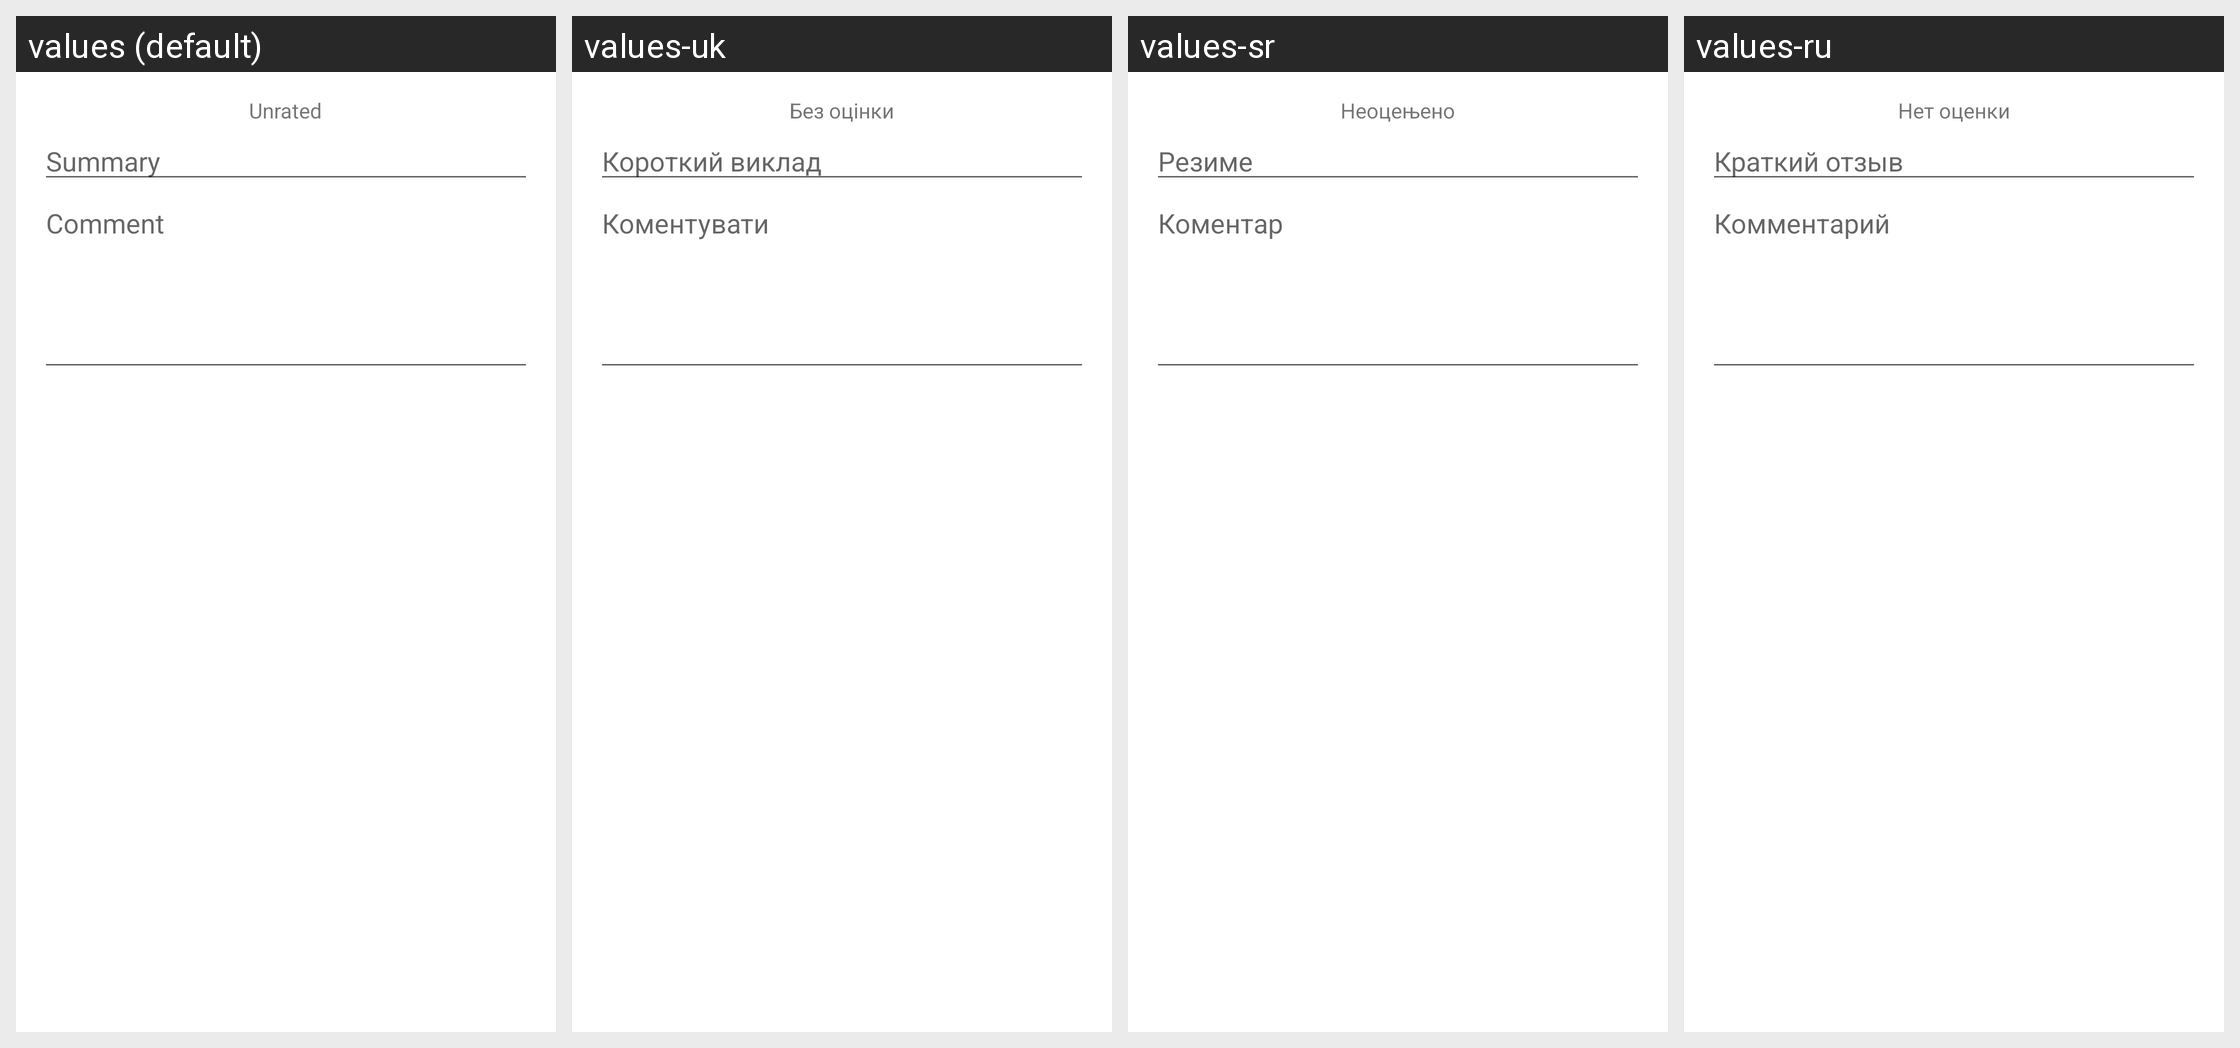

This grid shows one Android layout under several languages. Give, for every string resource on the screen, its name, the default text and each shown locale's text.
Android screen res/layout/review_dialog.xml rendered under 4 locales, left to right: values (default), values-uk, values-sr, values-ru. Device: Nexus 5 (rendered at 1080×1920; each locale shown at half size, 540×960, under a caption strip naming it); theme Theme.MaterialComponents.DayNight.NoActionBar.
Other locales in the repository, not shown: values-af, values-am, values-ar, values-be, values-bg, values-ca, values-cs, values-da, values-de, values-el, values-en-rGB, values-en-rIN, values-es, values-es-rUS, values-et, values-et-rEE, values-fa, values-fi, values-fr, values-fr-rCA, values-hi, values-hr, values-hu, values-hy-rAM, values-id, values-in, values-it, values-iw, values-ja, values-ka-rGE, values-km-rKH, values-ko, values-lo-rLA, values-lt, values-lv, values-mn-rMN, values-ms, values-ms-rMY, values-nb, values-nl, values-pl, values-pt, values-pt-rBR, values-pt-rPT, values-rm, values-ro, values-sk, values-sl, values-sv, values-sw, values-th, values-tl, values-tr, values-vi, values-zh-rCN, values-zh-rHK, values-zh-rTW, values-zu.
Strings drawn on this screen, with the default value and each locale's value (text and hints the layout hard-codes, and strings that could not be matched under every locale, appear in the picture but are not listed):

review_dialog_unrated
  values: Unrated
  values-uk: Без оцінки
  values-sr: Неоцењено
  values-ru: Нет оценки

review_dialog_subject_hint
  values: Summary
  values-uk: Короткий виклад
  values-sr: Резиме
  values-ru: Краткий отзыв

review_dialog_body_hint
  values: Comment
  values-uk: Коментувати
  values-sr: Коментар
  values-ru: Комментарий
